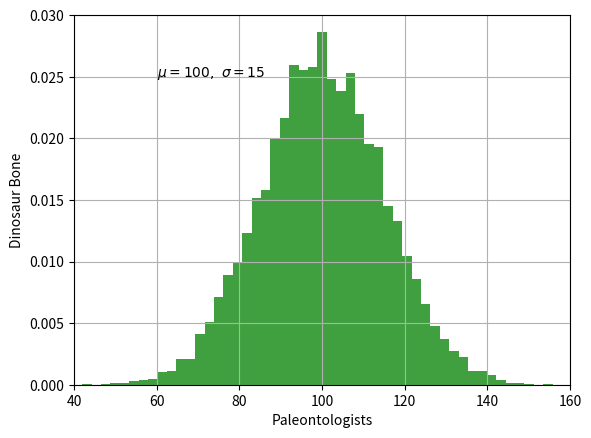

The matplotlib source for this figure:
# By submitting this assignment, all team members agree to the following:
#  “Aggies do not lie, cheat, or steal, or tolerate those who do”
#  “We have not given or received any unauthorized aid on this assignment”
#
# Names:          Connor Tisdel 627004745
#                 Chance Smith 727001732
#                 Arya Ramchandani 627007018
#                 Alvin Yolanda Ewaldo 227008703
# Section:        021
# Assignment:     Lab 10A-1
# Date:           30 October 2018

import numpy as np
import matplotlib.pyplot as plt

m, M = 100, 15
x = m + M * np.random.randn(10000)


n, bins, patches = plt.hist(x, 50, density=1, facecolor='g', alpha=0.75)


plt.xlabel('Paleontologists')
plt.ylabel('Dinosaur Bone')
plt.title('')
plt.text(60, .025, r'$\mu=100,\ \sigma=15$')
plt.axis([40, 160, 0, 0.03])
plt.grid(True)
plt.show()